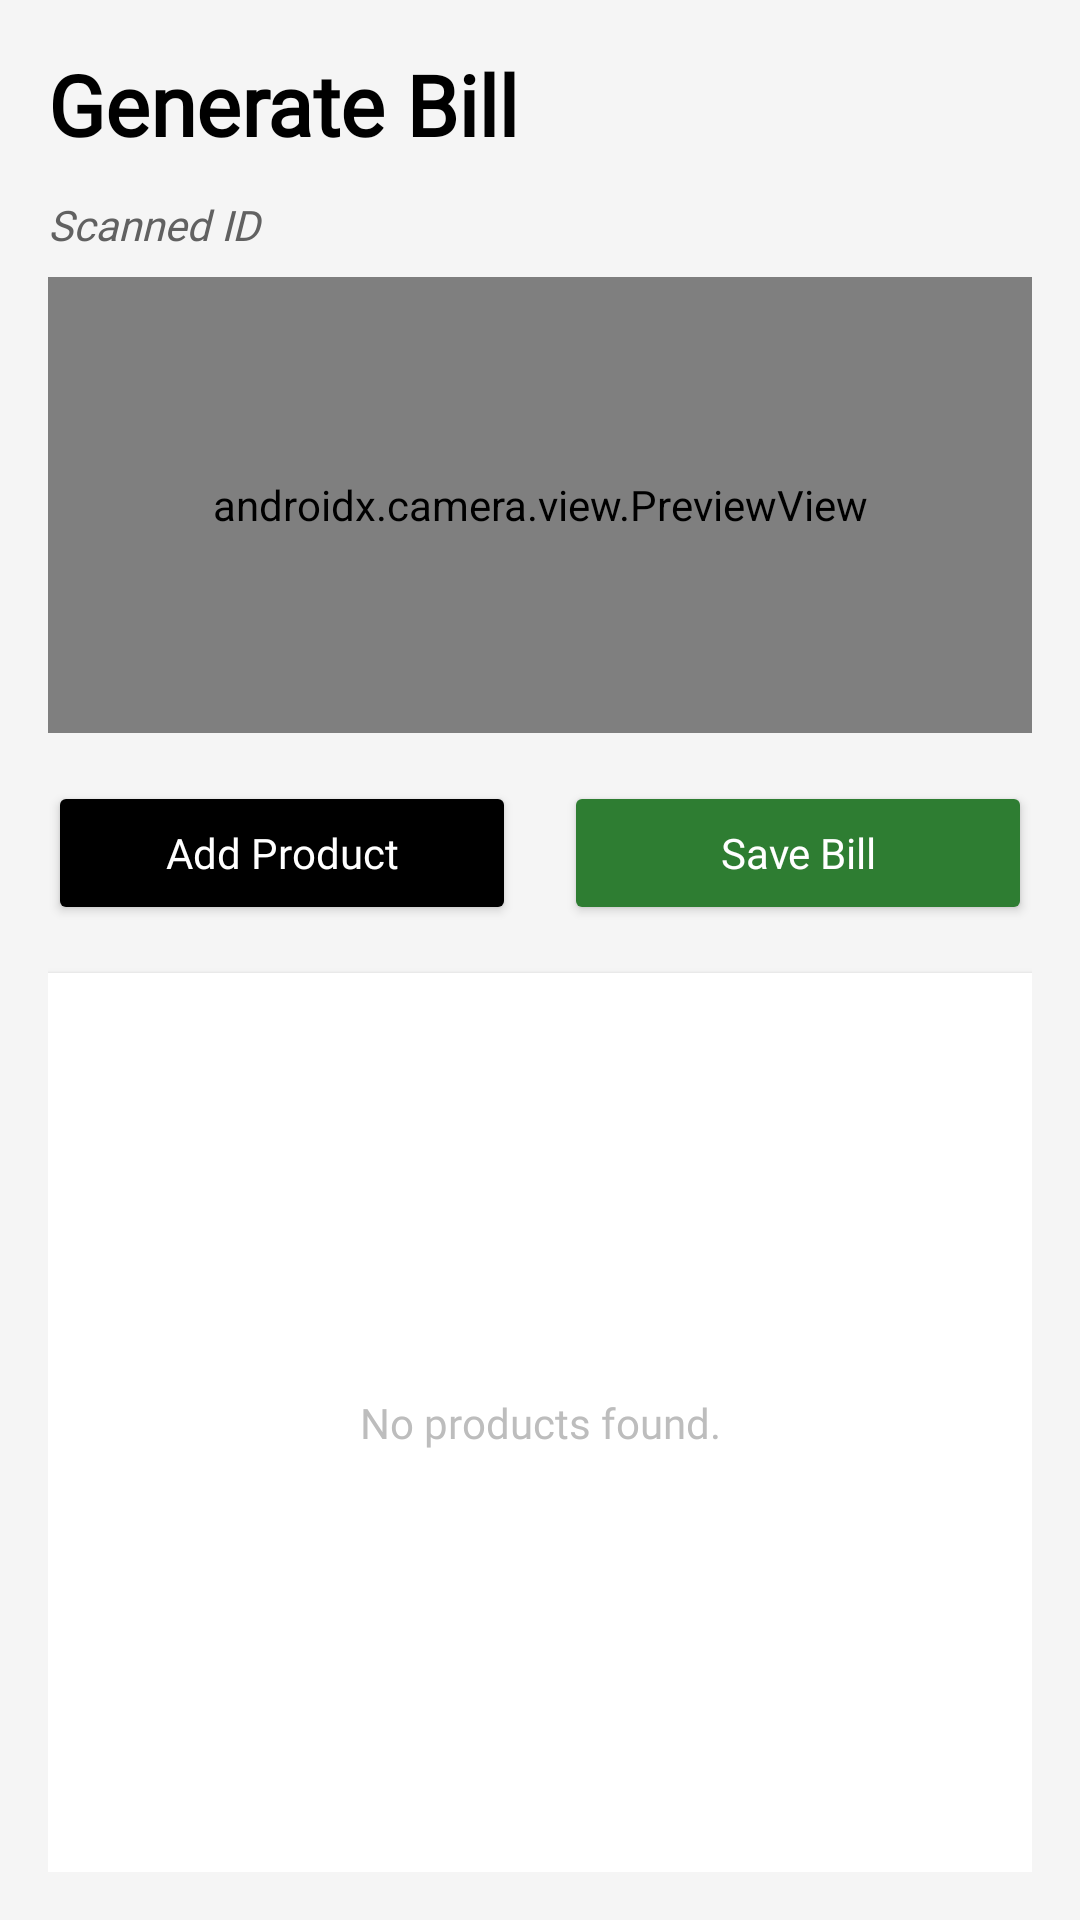

Reconstruct the res/layout file that produces this screen, plus the resources it refers to.
<!-- AndroidManifest.xml: application theme Theme.BillStack -->
<!-- res/layout/fragment_generate_bills.xml -->
<?xml version="1.0" encoding="utf-8"?>
<androidx.constraintlayout.widget.ConstraintLayout
    xmlns:android="http://schemas.android.com/apk/res/android"
    xmlns:app="http://schemas.android.com/apk/res-auto"
    xmlns:tools="http://schemas.android.com/tools"
    android:layout_width="match_parent"
    android:layout_height="match_parent"
    android:background="#F5F5F5"
    android:padding="16dp"
    tools:context=".GenerateBills">

    <TextView
        android:id="@+id/create_product"
        android:layout_width="0dp"
        android:layout_height="wrap_content"
        android:fontFamily="@font/oxygen"
        android:text="@string/generate_bill"
        android:textColor="@color/black"
        android:textSize="28sp"
        android:textStyle="bold"
        app:layout_constraintEnd_toEndOf="parent"
        app:layout_constraintStart_toStartOf="parent"
        app:layout_constraintTop_toTopOf="parent" />

    <TextView
        android:id="@+id/scanned_product_id"
        android:layout_width="0dp"
        android:layout_height="wrap_content"
        android:layout_marginTop="12dp"
        android:fontFamily="@font/oxygen"
        android:text="@string/scanned_id"
        android:textColor="#616161"
        android:textSize="14sp"
        android:textStyle="italic"
        app:layout_constraintEnd_toEndOf="parent"
        app:layout_constraintStart_toStartOf="parent"
        app:layout_constraintTop_toBottomOf="@id/create_product" />

    <androidx.camera.view.PreviewView
        android:id="@+id/previewView"
        android:layout_width="0dp"
        android:layout_height="0dp"
        android:layout_marginTop="8dp"
        android:background="@android:color/black"
        app:layout_constraintEnd_toEndOf="parent"
        app:layout_constraintHeight_percent="0.25"
        app:layout_constraintStart_toStartOf="parent"
        app:layout_constraintTop_toBottomOf="@id/scanned_product_id" />

    <Button
        android:id="@+id/addProduct"
        android:layout_width="0dp"
        android:layout_height="wrap_content"
        android:layout_marginTop="16dp"
        android:layout_marginEnd="8dp"
        android:fontFamily="@font/oxygen"
        android:text="@string/add_product"
        android:textAllCaps="false"
        android:textColor="@color/white"
        android:textColorHighlight="@color/white"
        android:textColorHint="@color/white"
        app:backgroundTint="@color/black"
        app:cornerRadius="8dp"
        app:layout_constraintEnd_toStartOf="@+id/save_bill"
        app:layout_constraintHorizontal_chainStyle="spread"
        app:layout_constraintStart_toStartOf="parent"
        app:layout_constraintTop_toBottomOf="@id/previewView" />

    <Button
        android:id="@+id/save_bill"
        android:layout_width="0dp"
        android:layout_height="wrap_content"
        android:layout_marginStart="8dp"
        android:fontFamily="@font/oxygen"
        android:text="@string/save_bill"
        android:textAllCaps="false"
        android:textColor="@color/white"
        android:textColorHighlight="@color/white"
        android:textColorHint="@color/white"
        app:backgroundTint="#2E7D32"
        app:cornerRadius="8dp"
        app:layout_constraintBottom_toBottomOf="@+id/addProduct"
        app:layout_constraintEnd_toEndOf="parent"
        app:layout_constraintStart_toEndOf="@+id/addProduct"
        app:layout_constraintTop_toTopOf="@+id/addProduct" />

    <View
        android:id="@+id/receipt_bg"
        android:layout_width="0dp"
        android:layout_height="0dp"
        android:layout_marginTop="16dp"
        android:background="@android:color/white"
        android:elevation="2dp"
        app:layout_constraintBottom_toBottomOf="parent"
        app:layout_constraintEnd_toEndOf="parent"
        app:layout_constraintStart_toStartOf="parent"
        app:layout_constraintTop_toBottomOf="@id/addProduct" />

    <ScrollView
        android:id="@+id/billScrollView"
        android:layout_width="0dp"
        android:layout_height="0dp"
        android:elevation="3dp"
        android:padding="12dp"
        android:scrollbars="none"
        app:layout_constraintBottom_toBottomOf="@id/receipt_bg"
        app:layout_constraintEnd_toEndOf="@id/receipt_bg"
        app:layout_constraintStart_toStartOf="@id/receipt_bg"
        app:layout_constraintTop_toTopOf="@id/receipt_bg">

        <TextView
            android:id="@+id/product_list_view"
            android:layout_width="match_parent"
            android:layout_height="wrap_content"
            android:fontFamily="@font/oxygen"
            android:textColor="#212121"
            android:textSize="16sp"
            tools:text="SUMMARY\n────────────────\nCoffee x 1 | Rs. 12.00" />
    </ScrollView>

    <TextView
        android:id="@+id/empty_text_view2"
        android:layout_width="wrap_content"
        android:layout_height="wrap_content"
        android:elevation="4dp"
        android:fontFamily="@font/oxygen"
        android:text="@string/no_products_found"
        android:textColor="#BDBDBD"
        app:layout_constraintBottom_toBottomOf="@id/receipt_bg"
        app:layout_constraintEnd_toEndOf="@id/receipt_bg"
        app:layout_constraintStart_toStartOf="@id/receipt_bg"
        app:layout_constraintTop_toTopOf="@id/receipt_bg" />

</androidx.constraintlayout.widget.ConstraintLayout>
<!-- resources referenced by this layout -->
<resources>
  <color name="black">#FF000000</color>
  <color name="white">#FFFFFFFF</color>
  <string name="add_product">Add Product</string>
  <string name="generate_bill">Generate Bill</string>
  <string name="no_products_found">No products found.</string>
  <string name="save_bill">Save Bill</string>
  <string name="scanned_id">Scanned ID</string>
  <style name="Theme.BillStack" parent="Base.Theme.BillStack" />
  <style name="Base.Theme.BillStack" parent="Theme.Material3.DayNight.NoActionBar">
          <item name="android:windowBackground">@android:color/white</item>
          <item name="colorSurface">@android:color/white</item>
  
          <item name="colorPrimary">#444444</item> <item name="colorOnSurface">#1C1B1F</item> <item name="colorSecondaryContainer">@android:color/transparent</item>
          <item name="colorOnSecondaryContainer">#444444</item>
  
          <item name="colorOutlineVariant">#EEEEEE</item>
      </style>
</resources>
